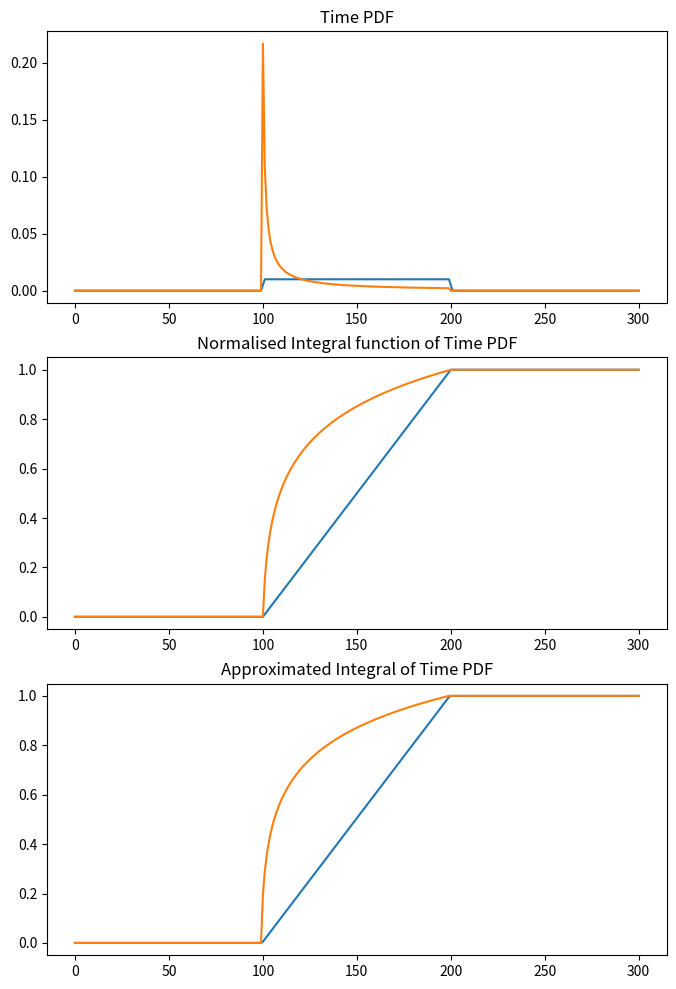

Python code for this plot: (Note: this script raises an exception after producing the figure.)
"""
Contains all information regarding time PDF models. New Models can be created
by including their functions in this script.
"""
import numpy as np


def step_func(x, x_0):
    return 0.5 * (np.sign(x - x_0) + 1.)


def box_func_dict(parameters):
    """Unpacks parameters, and creates a dictionary containing the  model
    start/end times, as well as the total normalisation

    :param parameters: Parameters for box model ("t0" is offset of neutrino
    lightcurve relative to discovery date, and "length" is width of emission
    box)
    :return: Dictionary
    """
    box_dict = dict()
    box_dict["model_start"] = 0 + parameters["t0"]
    box_dict["model_end"] = parameters["length"] + parameters["t0"]
    box_dict["tot_norm"] = float(parameters["length"])
    return box_dict


def box_func(t, parameters):
    """Returns a Box Function, between the start and end time, relative to the
    discovery date.

    :param t: time displacement from discovery
    :param parameters: Parameters for box model ("t0" is offset of neutrino
    lightcurve relative to discovery date, and "length" is width of emission
    box)
    :return: Box Function value at x
    """
    box_dict = box_func_dict(parameters)
    val = (
        (step_func(t, box_dict["model_start"])
         - step_func(t, box_dict["model_end"])
         )
        / box_dict["tot_norm"])
    return val


def box_func_integrated(t, parameters):
    """Returns the ratio of the integral of the Box Function from -infinity
    to t, and -infinity to +infinity.

    :param t: time
    :param parameters: Parameters for box model ("t0" is offset of neutrino
    lightcurve relative to discovery date, and "length" is width of emission
    box)
    :return: Fraction of total integral covered up to t
    """
    t = np.asarray(t)
    box_dict = box_func_dict(parameters)
    norm = box_dict["tot_norm"]

    r = np.zeros_like(t)
    r[t > box_dict["model_end"]] = np.ones_like(t[t > box_dict["model_end"]])
    mask = np.logical_and(
        t >= box_dict["model_start"],
        t <= box_dict["model_end"])
    r[mask] = (t[mask] - parameters["t0"]) / norm

    return r


def box_func_overlap(data_start, data_end, discovery_date, parameters):
    """Calculates the overlap of a box function light curve and a given
    detector run time.

    :param data_start: Start of data taking (MJD)
    :param data_end: End of data taking (MJD)
    :param discovery_date: Date of Source Discovery (MJD)
    :param parameters: Parameters for box model ("t0" is offset of neutrino
    lightcurve relative to discovery date, and "length" is width of emission
    box)
    :return: season_norm (Overlap of datataking and given Box Model) and also
    tot_norm (the overall width of the given box model)

    """
    box_dict = box_func_dict(parameters)
    t_start = min(
        max(data_start, discovery_date + box_dict["model_start"]), data_end)
    t_end = min(
        max(data_start, discovery_date + box_dict["model_end"]), data_end)

    season_norm = t_end-t_start
    return season_norm, box_dict["tot_norm"]


def analytic_dict(parameters):
    """Unpacks parameters, and creates a dictionary containing the  model
    start/end times, as well as the total normalisation

    :param parameters: Parameters for analytic model ("t0" is offset of neutrino
    lightcurve relative to discovery date, "length" is width of emission
    box and "t_pp" is the time constant.)
    :return: Dictionary
    """
    a_dict = dict()
    a_dict["model_start"] = 0 + parameters["t0"]
    a_dict["model_end"] = parameters["length"] + parameters["t0"]
    a_dict["tot_norm"] = parameters["t_pp"] * (
        np.log(1 + parameters["length"] / parameters["t_pp"]))

    return a_dict


def analytic_func(t, parameters):
    """Analytic exponential Decay Model, beginning at t0, ending at
    t0+length, to describe the neutrino emission.

    :param t: Time
    :param parameters: Parameters for analytic model ("t0" is offset of neutrino
    lightcurve relative to discovery date, "length" is width of emission
    box and "t_pp" is the time constant.)
    :return: Value of f at t
    """
    a_dict = analytic_dict(parameters)

    t = np.asarray(t)
    r = np.zeros_like(t)

    mask = np.logical_and(
        t >= a_dict["model_start"], t < a_dict["model_end"])
    r[mask] = (1. + (t[mask] - parameters["t0"]) / parameters["t_pp"]) ** -1.
    r[mask] = r[mask] / a_dict["tot_norm"]
    return r

def analytic_integrated(t, parameters):
    a_dict = analytic_dict(parameters)
    t = np.asarray(t)
    r = np.ones_like(t)

    mask = np.logical_and(
        t >= a_dict["model_start"], t < a_dict["model_end"])
    r[mask] = np.log(1. + (t[mask] - parameters["t0"]) / parameters["t_pp"])
    r[mask] = r[mask] / np.log(1 + parameters["length"]/parameters["t_pp"])
    r[t < a_dict["model_start"]] = 0.
    return r


def analytic_overlap(data_start, data_end, discovery_date, parameters):
    a_dict = analytic_dict(parameters)
    t_start = min(max(data_start, discovery_date + a_dict["model_start"]),
                  data_end)
    t_end = min(max(data_start, discovery_date + a_dict["model_end"]),
                  data_end)

    season_norm = a_dict["t_pp"] * (
        np.log(t_end + a_dict["t_pp"]) - np.log(t_start + a_dict["t_pp"]))

    return season_norm, a_dict["tot_norm"]


def return_light_curve(t, name, parameters):
    if name == "Box":
        return box_func(t, parameters)
    elif name == 'Decay':
        return analytic_func(t, parameters)
    else:
        raise Exception("Model not found!")


def return_integrated_light_curve(t, name, parameters):
    if name == "Box":
        return box_func_integrated(t, parameters)
    elif name == "Decay":
        return analytic_integrated(t, parameters)
    else:
        raise Exception("Model not found!")


def return_norms(name, data_start, data_end, discovery_date, parameters):
    if name == "Box":
        return box_func_overlap(data_start, data_end, discovery_date, parameters)
    elif name == "Decay":
        return analytic_overlap(data_start, data_end, discovery_date, parameters)
    else:
        raise Exception("Model not found!")

if __name__ == '__main__':

    import matplotlib

    matplotlib.use('Agg')
    import matplotlib.pyplot as plt
    fig = plt.figure()

    ax1 = plt.subplot(311)
    ax1.set_title("Time PDF")
    ax2 = plt.subplot(312)
    ax2.set_title("Normalised Integral function of Time PDF")
    ax3 = plt.subplot(313)
    ax3.set_title("Approximated Integral of Time PDF")

    t_range = np.linspace(0, 300, 301)
    parameters = {
        "t0": 100,
        "length" : 100,
        "t_pp" : 1,
    }
    for model in ["Box", "Decay"]:
        ax1.plot(
            t_range,
            return_light_curve(t_range, model, parameters),
            label=model)
        ax2.plot(
            t_range,
            return_integrated_light_curve(t_range, model, parameters),
            label=model)

        approx_integral = []
        val = 0.0

        for t in t_range:
            val += return_light_curve(t, model, parameters)
            approx_integral.append(val)

        approx_integral = np.array(approx_integral)
        approx_integral = approx_integral/approx_integral[-1]

        ax3.plot(t_range, approx_integral, label="model")

    fig.set_size_inches(8, 12)

    root = "/afs/ifh.de/user/s/steinrob/Desktop/python/stacking/"
    plt.savefig(root + "plots/time_PDFs.pdf")
    plt.close()
